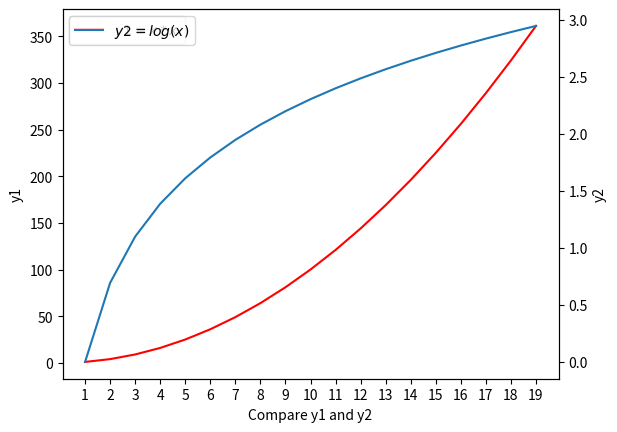

Reproduce this figure in Python.
#!/usr/bin/python
# coding: utf-8

import numpy as np
import matplotlib.pyplot as plt

x = np.arange(1, 20, 1)
y1 = x * x
y2 = np.log(x)

fig = plt.figure()
ax1 = fig.add_subplot(111)
# print(ax1)
ax1.plot(x, y1, label="$y1 = x * x$", color="r")
ax1.legend(loc=0)
# 设置对应坐标轴的名称
ax1.set_ylabel("y1")
ax1.set_xlabel("Compare y1 and y2")

# 设置x轴刻度的数量
ax = plt.gca()
ax.locator_params("x", nbins=20)

# 添加坐标轴,并在新添加的坐标轴中画y2 = log(x)图像
ax2 = plt.twinx()
ax2.set_ylabel("y2")
ax2.plot(x, y2, label="$y2 = log(x)$")
ax2.legend(loc=0)

plt.show()

# 也可以设置两个x轴，方法和双y轴相同，要把plot中对应的x和y互换，这样显示的结果和双y轴基本相同